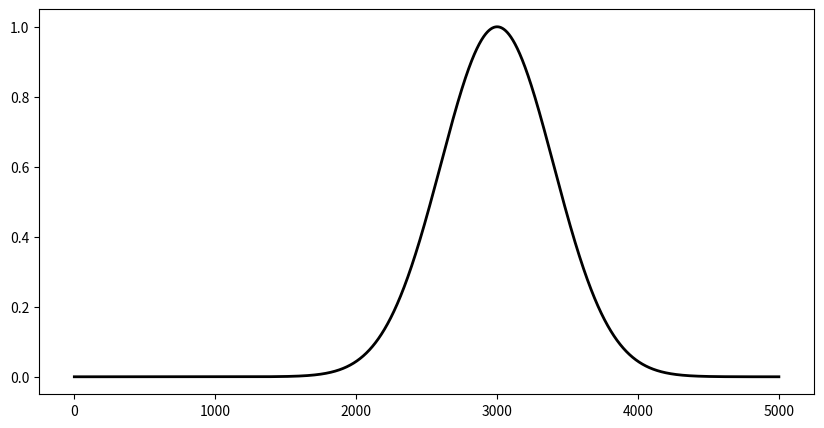
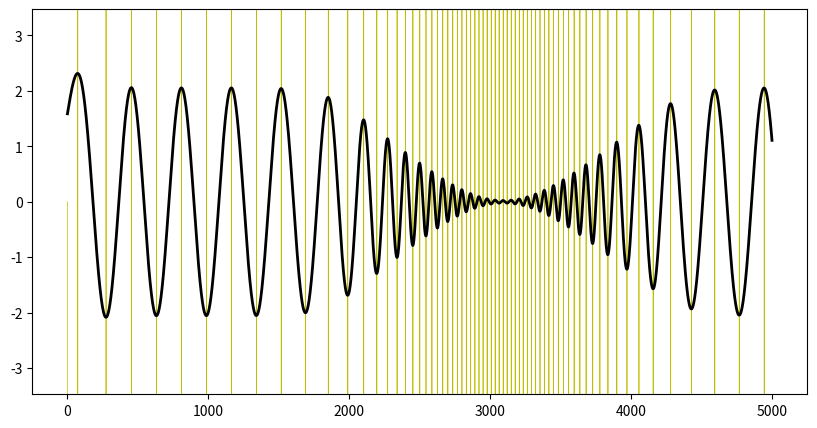

These figures' Python source, in order:
import matplotlib.pyplot as plt
import numpy as np

rng = np.random.RandomState()


class Harmonic:

    def __init__(self, h=0.01):
        self.h = h
        self.x = 1
        self.dx = 1
        self.ampl = np.pi/2
        self.freq = 0.1
        self.peak = 0

        self.y = 0
        self.yw = np.zeros(3)

    def update(self, ampl=np.pi*0.5, freq=0.1):

        self.ampl += self.h*(-self.ampl + ampl)
        self.freq += self.h*(-self.freq + 2*np.pi*freq)

        self.ddx = -self.freq * self.x
        self.dx += self.h * self.ddx
        self.x += self.h * self.dx

        self.y = self.ampl*self.x
        self.yw = np.roll(self.yw, -1)
        self.yw[-1] = self.y
        self.peak = np.abs(np.diff(np.sign(np.diff(self.yw))))
        return self.y


if __name__ == "__main__":
    stime = 5000
    h = Harmonic()
    x = []
    p = []
    T = np.arange(stime)
    tt = np.exp(-0.5*((0.08*stime)**-2)*(T - stime*0.6)**2)

    for t in T:
        a = 0.5*np.pi*(1 - tt[t])
        f = .5 + 20*tt[t]
        x.append(h.update(ampl=a, freq=f))
        p.append(h.peak)
    x = np.array(x)
    p = np.array(p)

    plt.figure(figsize=(10, 5))
    plt.plot(tt, lw=2, c="k")
    plt.figure(figsize=(10, 5))
    plt.plot(-100 + 100*p, c="y", lw=0.5)
    plt.plot(x, lw=2, c="k")
    plt.ylim([-np.max(x)*1.5, np.max(x)*1.5])

    plt.show()
